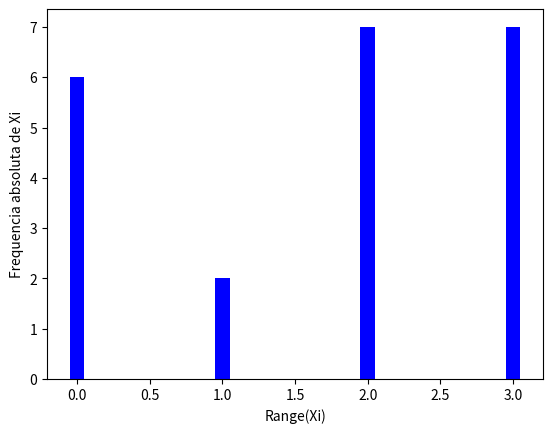

Write the Python code that produced this figure.
import numpy as np
import pandas as pd
import math
import matplotlib.pyplot as plt
x = [1, 3, 2, 3, 2, 2, 0, 1, 0, 0, 3, 0, 2, 3, 2, 2, 3, 3, 0, 3, 2, 0]

#Me execute no Idle.
print("Considere que os valores assumidos por um dado atributo numerico sao listados no vetor")
Fi = []
Xi = []
for i in range(len(x)):
	if Xi.count(x[i]) == 0:
		Xi.append(x[i])
		Fi.append(x.count(x[i]))

print("a-Calcule o histograma de x")
width_n = 0.1
bar_color = 'blue'
plt.bar(Xi, Fi, width=width_n, color=bar_color)
plt.xlabel('Range(Xi)')
plt.ylabel('Frequencia absoluta de Xi')
plt.show()
#del(Fi)
#del(Xi)
print("b-Estime sua media, variancia e o desvio padrao, respectivamente:")
media = sum(x)/len(x)
soma = 0
variancia = 0
for valor in x:
	soma += math.pow( (valor - media), 2)
	variancia = soma / float( len(x) )

print(media)
print(variancia)
print(math.sqrt(variancia))

